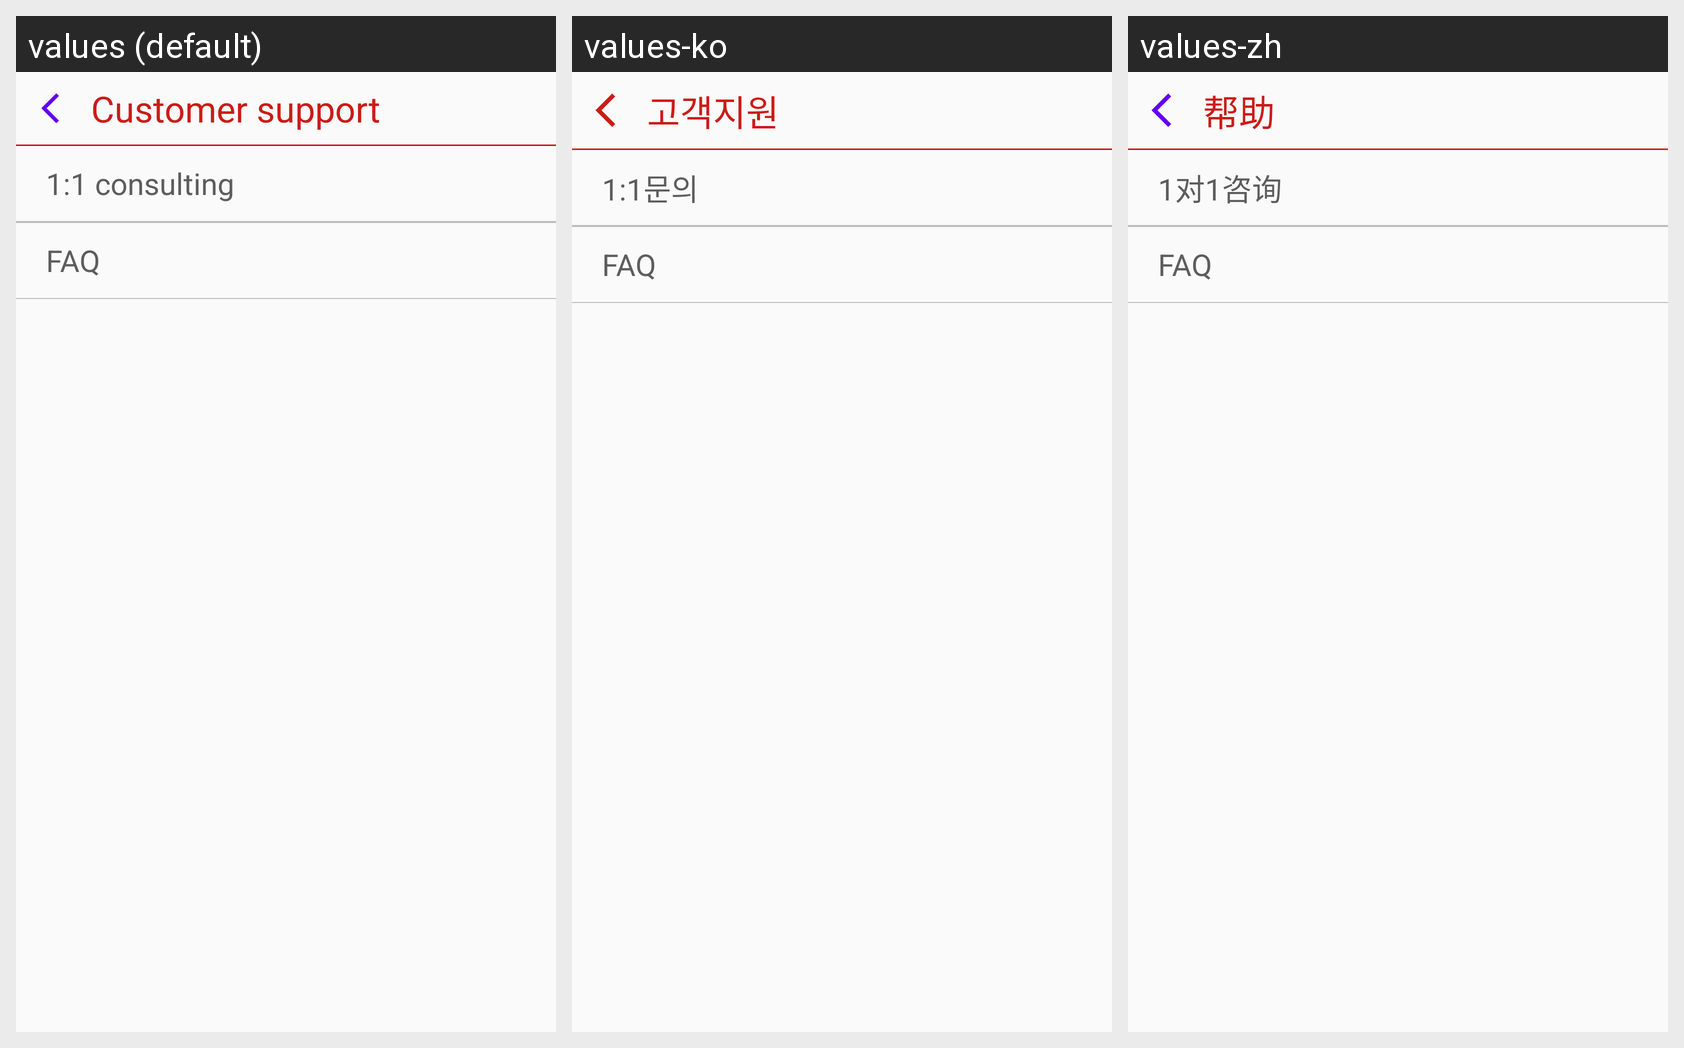

Translations of the strings shown on this Android screen, per locale in the grid:
Android screen res/layout/activity_customer_support_list.xml rendered under 3 locales, left to right: values (default), values-ko, values-zh. Device: Nexus 5 (rendered at 1080×1920; each locale shown at half size, 540×960, under a caption strip naming it); theme AppTheme.
Strings drawn on this screen, with the default value and each locale's value (text and hints the layout hard-codes, and strings that could not be matched under every locale, appear in the picture but are not listed):

customer_support_title
  values: Customer support
  values-ko: 고객지원
  values-zh: 帮助

_1to1_title
  values: 1:1 consulting
  values-ko: 1:1문의
  values-zh: 1对1咨询
